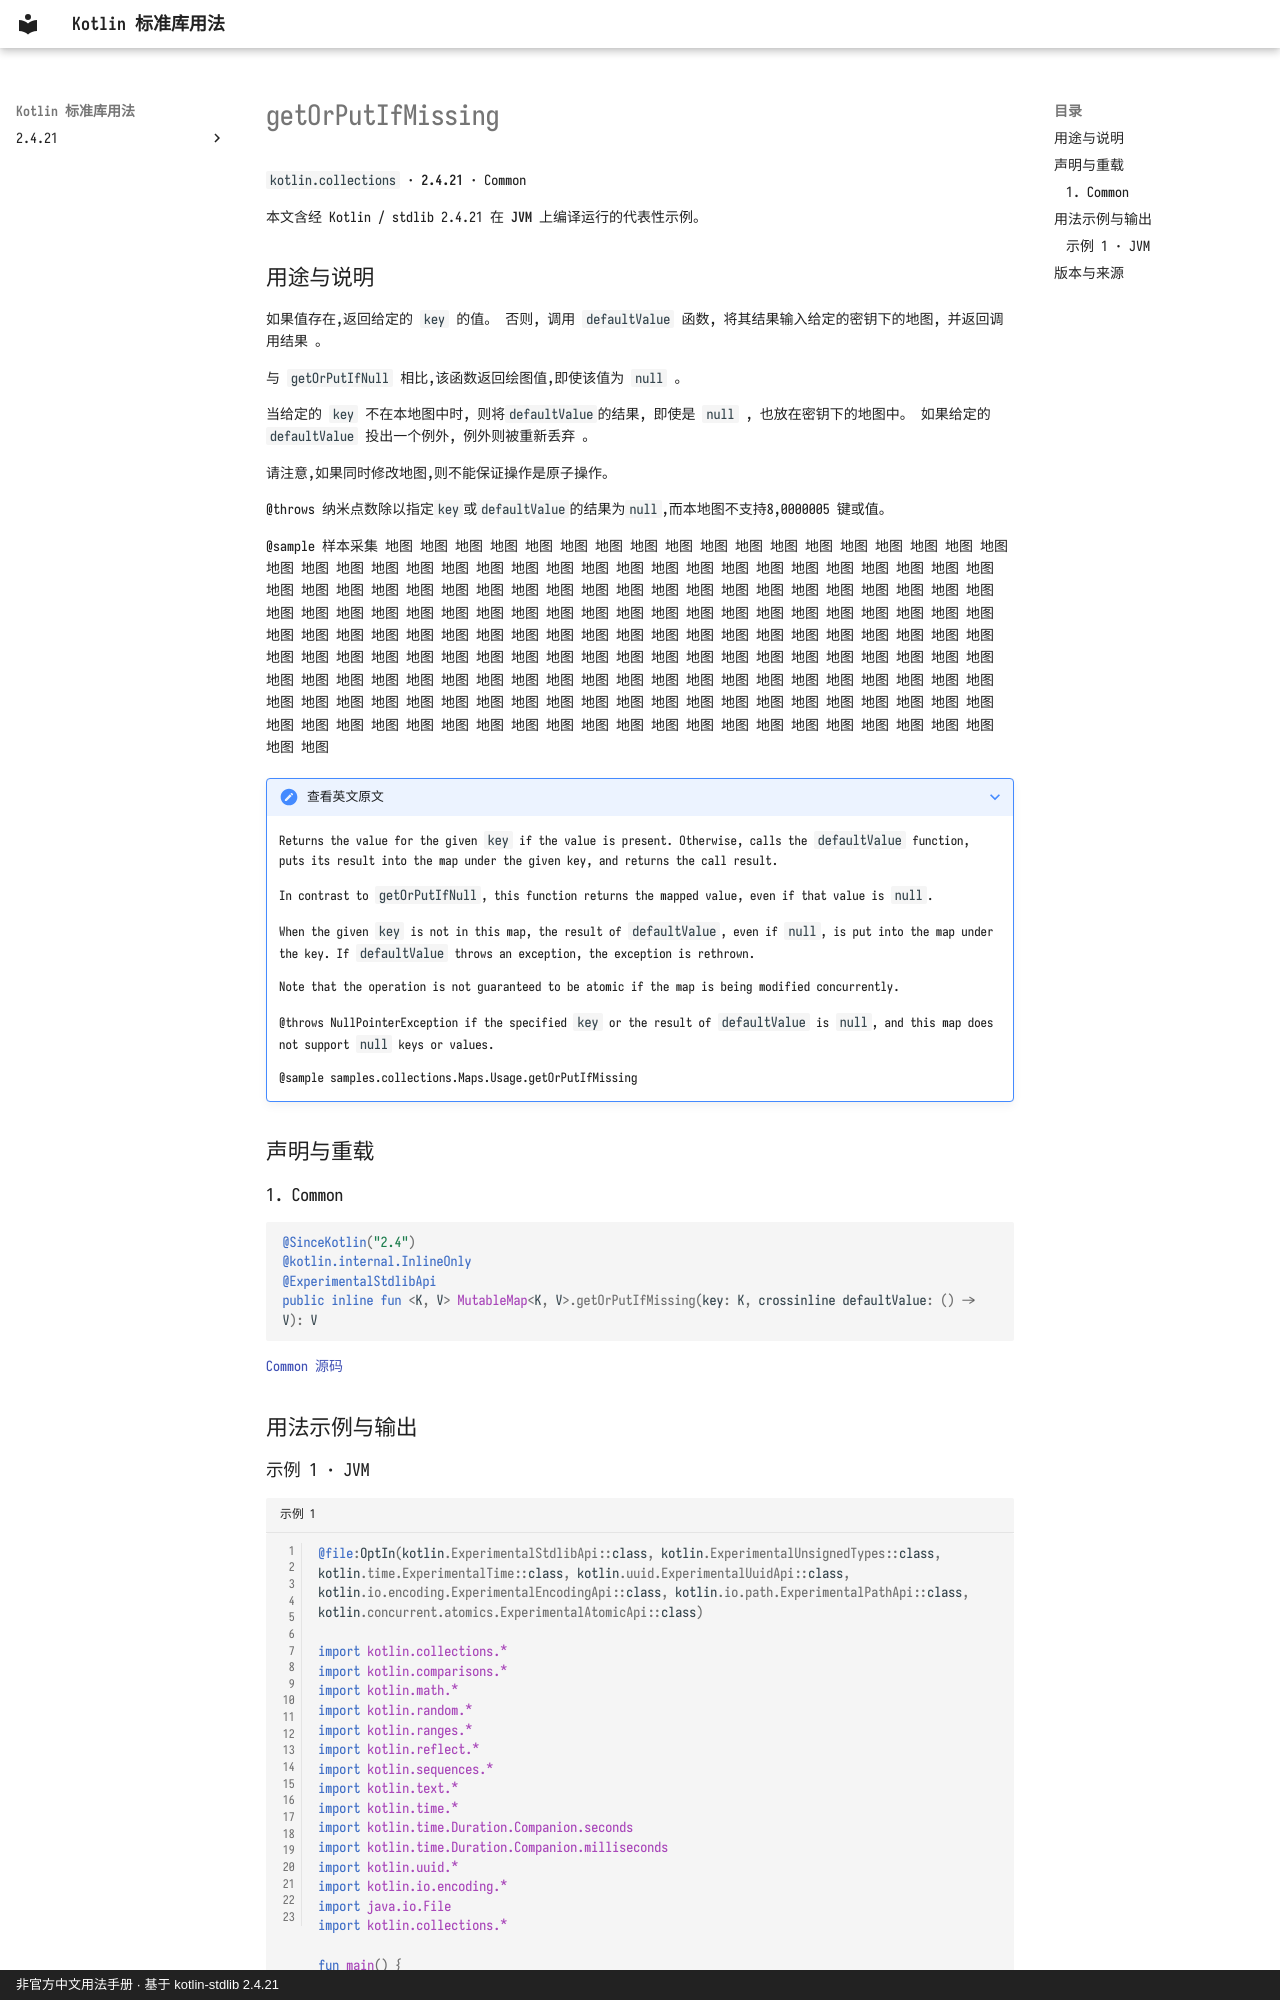

repository: oooooooko/kotlin-stdlib-docs · page: zh/api/kotlin.collections/getorputifmissing--c94b8d04/index.html · generator: mkdocs · copyright: 非官方中文用法手册 · 基于 kotlin-stdlib 2.4.21

# getOrPutIfMissing

`kotlin.collections` · **2.4.21** · Common

本文含经 Kotlin / stdlib 2.4.21 在 **JVM** 上编译运行的代表性示例。

## 用途与说明

如果值存在,返回给定的 `key` 的值。 否则, 调用 `defaultValue` 函数, 将其结果输入给定的密钥下的地图, 并返回调用结果 。

与 `getOrPutIfNull` 相比,该函数返回绘图值,即使该值为 `null` 。

当给定的 `key` 不在本地图中时, 则将`defaultValue`的结果, 即使是 `null` , 也放在密钥下的地图中。 如果给定的 `defaultValue` 投出一个例外, 例外则被重新丢弃 。

请注意,如果同时修改地图,则不能保证操作是原子操作。

@throws 纳米点数除以指定`key`或`defaultValue`的结果为`null`,而本地图不支持8,0000005 键或值。

@sample 样本采集 地图 地图 地图 地图 地图 地图 地图 地图 地图 地图 地图 地图 地图 地图 地图 地图 地图 地图 地图 地图 地图 地图 地图 地图 地图 地图 地图 地图 地图 地图 地图 地图 地图 地图 地图 地图 地图 地图 地图 地图 地图 地图 地图 地图 地图 地图 地图 地图 地图 地图 地图 地图 地图 地图 地图 地图 地图 地图 地图 地图 地图 地图 地图 地图 地图 地图 地图 地图 地图 地图 地图 地图 地图 地图 地图 地图 地图 地图 地图 地图 地图 地图 地图 地图 地图 地图 地图 地图 地图 地图 地图 地图 地图 地图 地图 地图 地图 地图 地图 地图 地图 地图 地图 地图 地图 地图 地图 地图 地图 地图 地图 地图 地图 地图 地图 地图 地图 地图 地图 地图 地图 地图 地图 地图 地图 地图 地图 地图 地图 地图 地图 地图 地图 地图 地图 地图 地图 地图 地图 地图 地图 地图 地图 地图 地图 地图 地图 地图 地图 地图 地图 地图 地图 地图 地图 地图 地图 地图 地图 地图 地图 地图 地图 地图 地图 地图 地图 地图 地图 地图 地图 地图 地图 地图 地图 地图 地图 地图 地图 地图 地图 地图 地图 地图 地图 地图 地图 地图

??? note "查看英文原文"

    Returns the value for the given `key` if the value is present.
    Otherwise, calls the `defaultValue` function,
    puts its result into the map under the given key, and returns the call result.
    
    In contrast to `getOrPutIfNull`, this function returns
    the mapped value, even if that value is `null`.
    
    When the given `key` is not in this map, the result of `defaultValue`,
    even if `null`, is put into the map under the key.
    If `defaultValue` throws an exception, the exception is rethrown.
    
    Note that the operation is not guaranteed to be atomic if the map is being modified concurrently.
    
    @throws NullPointerException if the specified `key` or the result of `defaultValue` is `null`,
      and this map does not support `null` keys or values.
    
    @sample samples.collections.Maps.Usage.getOrPutIfMissing

## 声明与重载

### 1. Common

```kotlin
@SinceKotlin("2.4")
@kotlin.internal.InlineOnly
@ExperimentalStdlibApi
public inline fun <K, V> MutableMap<K, V>.getOrPutIfMissing(key: K, crossinline defaultValue: () -> V): V
```

[Common 源码](https://github.com/JetBrains/kotlin/blob/v2.4.21/libraries/stdlib/src/kotlin/collections/Maps.kt#L500)

## 用法示例与输出
